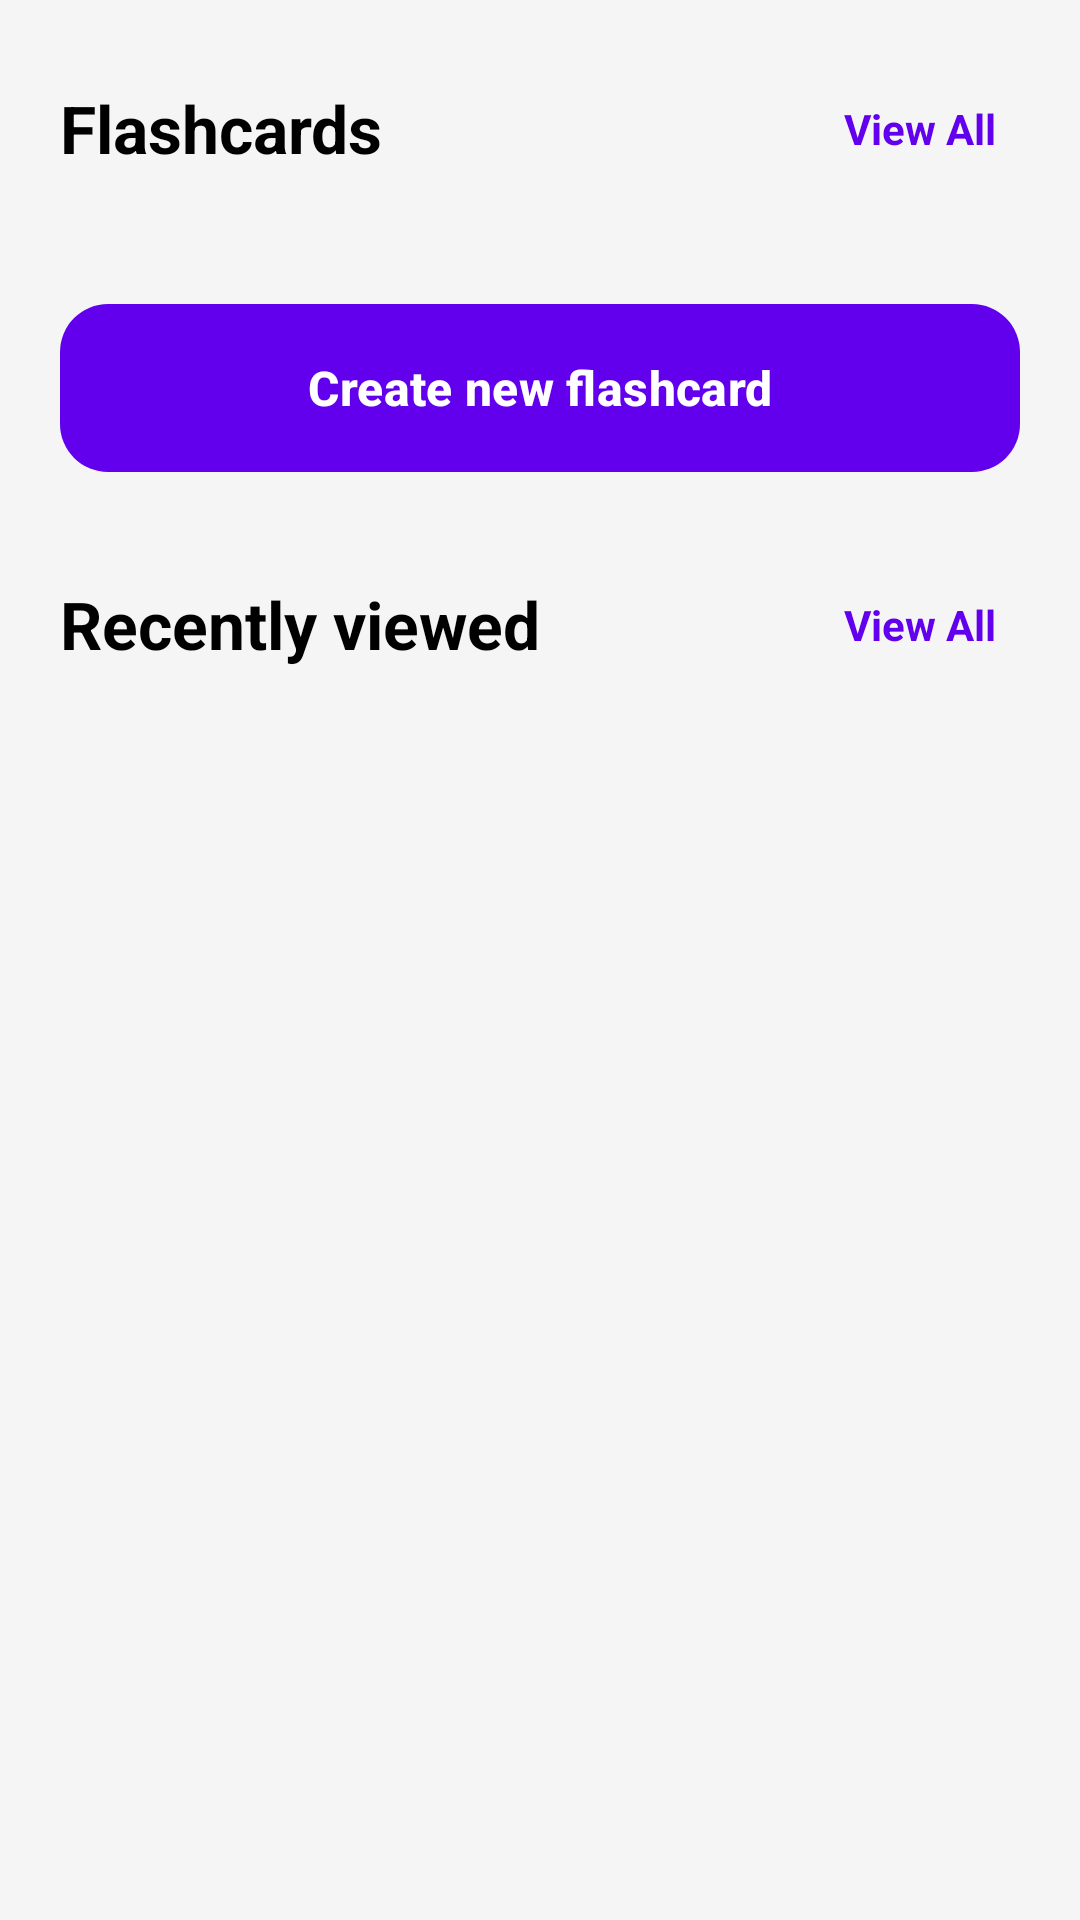

Write the Android layout XML for this screen, with the resource values it uses.
<!-- AndroidManifest.xml: application theme Theme.BrainByte -->
<!-- res/layout/fragment_cards.xml -->
<?xml version="1.0" encoding="utf-8"?>
<androidx.core.widget.NestedScrollView xmlns:android="http://schemas.android.com/apk/res/android"
    xmlns:app="http://schemas.android.com/apk/res-auto"
    xmlns:tools="http://schemas.android.com/tools"
    android:layout_width="match_parent"
    android:layout_height="match_parent"
    android:background="@color/light_grey_background"
    android:fillViewport="true"
    tools:context=".CardsFragment">

    <androidx.constraintlayout.widget.ConstraintLayout
        android:layout_width="match_parent"
        android:layout_height="wrap_content"
        android:padding="20dp">

        
        <TextView
            android:id="@+id/flashcards_title"
            android:layout_width="wrap_content"
            android:layout_height="wrap_content"
            android:text="@string/flashcards_title"
            android:textColor="@color/black_text"
            android:textSize="22sp"
            android:textStyle="bold"
            app:layout_constraintStart_toStartOf="parent"
            app:layout_constraintTop_toTopOf="parent"
            android:layout_marginTop="8dp"/>

        <TextView
            android:id="@+id/flashcards_view_all"
            android:layout_width="wrap_content"
            android:layout_height="wrap_content"
            android:text="@string/view_all_text"
            android:textColor="@color/purple_primary"
            android:textSize="14sp"
            android:textStyle="bold"
            android:padding="8dp"
            android:background="?attr/selectableItemBackgroundBorderless"
            app:layout_constraintEnd_toEndOf="parent"
            app:layout_constraintTop_toTopOf="@id/flashcards_title"
            app:layout_constraintBottom_toBottomOf="@id/flashcards_title"/>

        
        <androidx.recyclerview.widget.RecyclerView
            android:id="@+id/flashcards_recycler_view"
            android:layout_width="0dp"
            android:layout_height="wrap_content"
            android:nestedScrollingEnabled="false"
            app:layout_constraintTop_toBottomOf="@id/flashcards_title"
            app:layout_constraintStart_toStartOf="parent"
            app:layout_constraintEnd_toEndOf="parent"
            android:layout_marginTop="16dp"
            tools:listitem="@layout/deck_item"
            tools:itemCount="2"/>

        
        <com.google.android.material.button.MaterialButton
            android:id="@+id/create_flashcard_btn"
            android:layout_width="0dp"
            android:layout_height="64dp"
            android:text="@string/create_new_flashcard_button"
            app:backgroundTint="@color/purple_primary"
            android:textColor="@android:color/white"
            android:textSize="16sp"
            android:textStyle="bold"
            app:cornerRadius="16dp"
            app:icon="@drawable/ic_add"
            app:iconTint="@android:color/white"
            app:iconGravity="textStart"
            app:iconPadding="12dp"
            app:elevation="4dp"
            app:layout_constraintTop_toBottomOf="@id/flashcards_recycler_view"
            app:layout_constraintStart_toStartOf="parent"
            app:layout_constraintEnd_toEndOf="parent"
            android:layout_marginTop="24dp"/>

        
        <TextView
            android:id="@+id/recently_viewed_title"
            android:layout_width="wrap_content"
            android:layout_height="wrap_content"
            android:text="@string/recently_viewed_title"
            android:textColor="@color/black_text"
            android:textSize="22sp"
            android:textStyle="bold"
            app:layout_constraintStart_toStartOf="parent"
            app:layout_constraintTop_toBottomOf="@id/create_flashcard_btn"
            android:layout_marginTop="32dp"/>

        <TextView
            android:id="@+id/recently_viewed_view_all"
            android:layout_width="wrap_content"
            android:layout_height="wrap_content"
            android:text="@string/view_all_text"
            android:textColor="@color/purple_primary"
            android:textSize="14sp"
            android:textStyle="bold"
            android:padding="8dp"
            android:background="?attr/selectableItemBackgroundBorderless"
            app:layout_constraintEnd_toEndOf="parent"
            app:layout_constraintTop_toTopOf="@id/recently_viewed_title"
            app:layout_constraintBottom_toBottomOf="@id/recently_viewed_title"/>

        
        <androidx.recyclerview.widget.RecyclerView
            android:id="@+id/recently_viewed_recycler_view"
            android:layout_width="0dp"
            android:layout_height="wrap_content"
            android:nestedScrollingEnabled="false"
            app:layout_constraintTop_toBottomOf="@id/recently_viewed_title"
            app:layout_constraintStart_toStartOf="parent"
            app:layout_constraintEnd_toEndOf="parent"
            android:layout_marginTop="16dp"
            android:layout_marginBottom="16dp"
            app:layout_constraintBottom_toBottomOf="parent"
            tools:listitem="@layout/deck_item"
            tools:itemCount="2"/>

    </androidx.constraintlayout.widget.ConstraintLayout>
</androidx.core.widget.NestedScrollView>
<!-- res/layout/deck_item.xml (included above) -->
<?xml version="1.0" encoding="utf-8"?>
<androidx.cardview.widget.CardView xmlns:android="http://schemas.android.com/apk/res/android"
    xmlns:app="http://schemas.android.com/apk/res-auto"
    xmlns:tools="http://schemas.android.com/tools"
    android:layout_width="match_parent"
    android:layout_height="wrap_content"
    app:cardCornerRadius="16dp"
    app:cardElevation="4dp"
    android:layout_marginVertical="8dp"
    android:clickable="true"
    android:focusable="true"
    android:foreground="?android:attr/selectableItemBackground">

    <androidx.constraintlayout.widget.ConstraintLayout
        android:layout_width="match_parent"
        android:layout_height="wrap_content"
        android:padding="16dp"
        android:background="@color/white">

        <ImageView
            android:id="@+id/deck_image"
            android:layout_width="60dp"
            android:layout_height="60dp"
            android:background="@drawable/deck_item_background"
            app:layout_constraintStart_toStartOf="parent"
            app:layout_constraintTop_toTopOf="parent"
            app:layout_constraintBottom_toBottomOf="parent"
            android:contentDescription="@null" />

        <TextView
            android:id="@+id/deck_name"
            android:layout_width="0dp"
            android:layout_height="wrap_content"
            android:text="User created flashcard"
            android:textColor="@color/purple_primary"
            android:textSize="16sp"
            android:textStyle="bold"
            app:layout_constraintStart_toEndOf="@id/deck_image"
            app:layout_constraintEnd_toEndOf="parent"
            app:layout_constraintTop_toTopOf="@id/deck_image"
            android:layout_marginStart="16dp"/>

        <ImageView
            android:id="@+id/card_icon"
            android:layout_width="16dp"
            android:layout_height="16dp"
            android:src="@drawable/ic_card"
            app:layout_constraintStart_toStartOf="@id/deck_name"
            app:layout_constraintTop_toBottomOf="@id/deck_name"
            android:layout_marginTop="8dp"
            android:contentDescription="@string/deck_card_count_description"/>

        <TextView
            android:id="@+id/card_count"
            android:layout_width="wrap_content"
            android:layout_height="wrap_content"
            android:text="15"
            android:textColor="@color/grey_text"
            android:textSize="12sp"
            app:layout_constraintStart_toEndOf="@id/card_icon"
            app:layout_constraintTop_toTopOf="@id/card_icon"
            app:layout_constraintBottom_toBottomOf="@id/card_icon"
            android:layout_marginStart="4dp"/>

        <ImageView
            android:id="@+id/time_icon"
            android:layout_width="16dp"
            android:layout_height="16dp"
            android:src="@drawable/ic_time"
            app:layout_constraintStart_toEndOf="@id/card_count"
            app:layout_constraintTop_toTopOf="@id/card_icon"
            app:layout_constraintBottom_toBottomOf="@id/card_icon"
            android:layout_marginStart="16dp"
            android:contentDescription="@string/deck_last_updated_description"/>

        <TextView
            android:id="@+id/last_updated"
            android:layout_width="wrap_content"
            android:layout_height="wrap_content"
            android:text="10min ago"
            android:textColor="@color/grey_text"
            android:textSize="12sp"
            app:layout_constraintStart_toEndOf="@id/time_icon"
            app:layout_constraintTop_toTopOf="@id/time_icon"
            app:layout_constraintBottom_toBottomOf="@id/time_icon"
            android:layout_marginStart="4dp"/>

    </androidx.constraintlayout.widget.ConstraintLayout>
</androidx.cardview.widget.CardView>
<!-- resources referenced by this layout -->
<resources>
  <color name="black_text">#000000</color>
  <color name="grey_text">#888888</color>
  <color name="light_grey_background">#F5F5F5</color>
  <color name="purple_primary">#6200EE</color>
  <color name="white">#FFFFFFFF</color>
  <!-- drawable deck_item_background (drawable) -->
  <?xml version="1.0" encoding="utf-8"?>
  <ripple xmlns:android="http://schemas.android.com/apk/res/android"
      android:color="?android:attr/colorControlHighlight">
      <item>
          <shape android:shape="rectangle">
              <solid android:color="@android:color/white" />
              <corners android:radius="16dp" />
          </shape>
      </item>
  </ripple>
  <!-- drawable ic_card (drawable) -->
  <vector xmlns:android="http://schemas.android.com/apk/res/android"
      android:width="24dp"
      android:height="24dp"
      android:viewportWidth="24"
      android:viewportHeight="24">
    <path
        android:fillColor="#000000"
        android:pathData="M20,4H4C2.9,4 2,4.9 2,6v12c0,1.1 0.9,2 2,2h16c1.1,0 2,-0.9 2,-2V6C22,4.9 21.1,4 20,4zM20,18H4V6h16V18z"/>
    <path
        android:fillColor="#000000"
        android:pathData="M6,10h8v2h-8z"/>
  </vector>
  <string name="create_new_flashcard_button">Create new flashcard</string>
  <string name="deck_card_count_description">Number of cards in the deck</string>
  <string name="deck_last_updated_description">Last updated time of the deck</string>
  <string name="flashcards_title">Flashcards</string>
  <string name="recently_viewed_title">Recently viewed</string>
  <string name="view_all_text">View All</string>
  <style name="Theme.BrainByte" parent="Base.Theme.BrainByte" />
  <style name="Base.Theme.BrainByte" parent="Theme.Material3.DayNight.NoActionBar">
      </style>
</resources>
